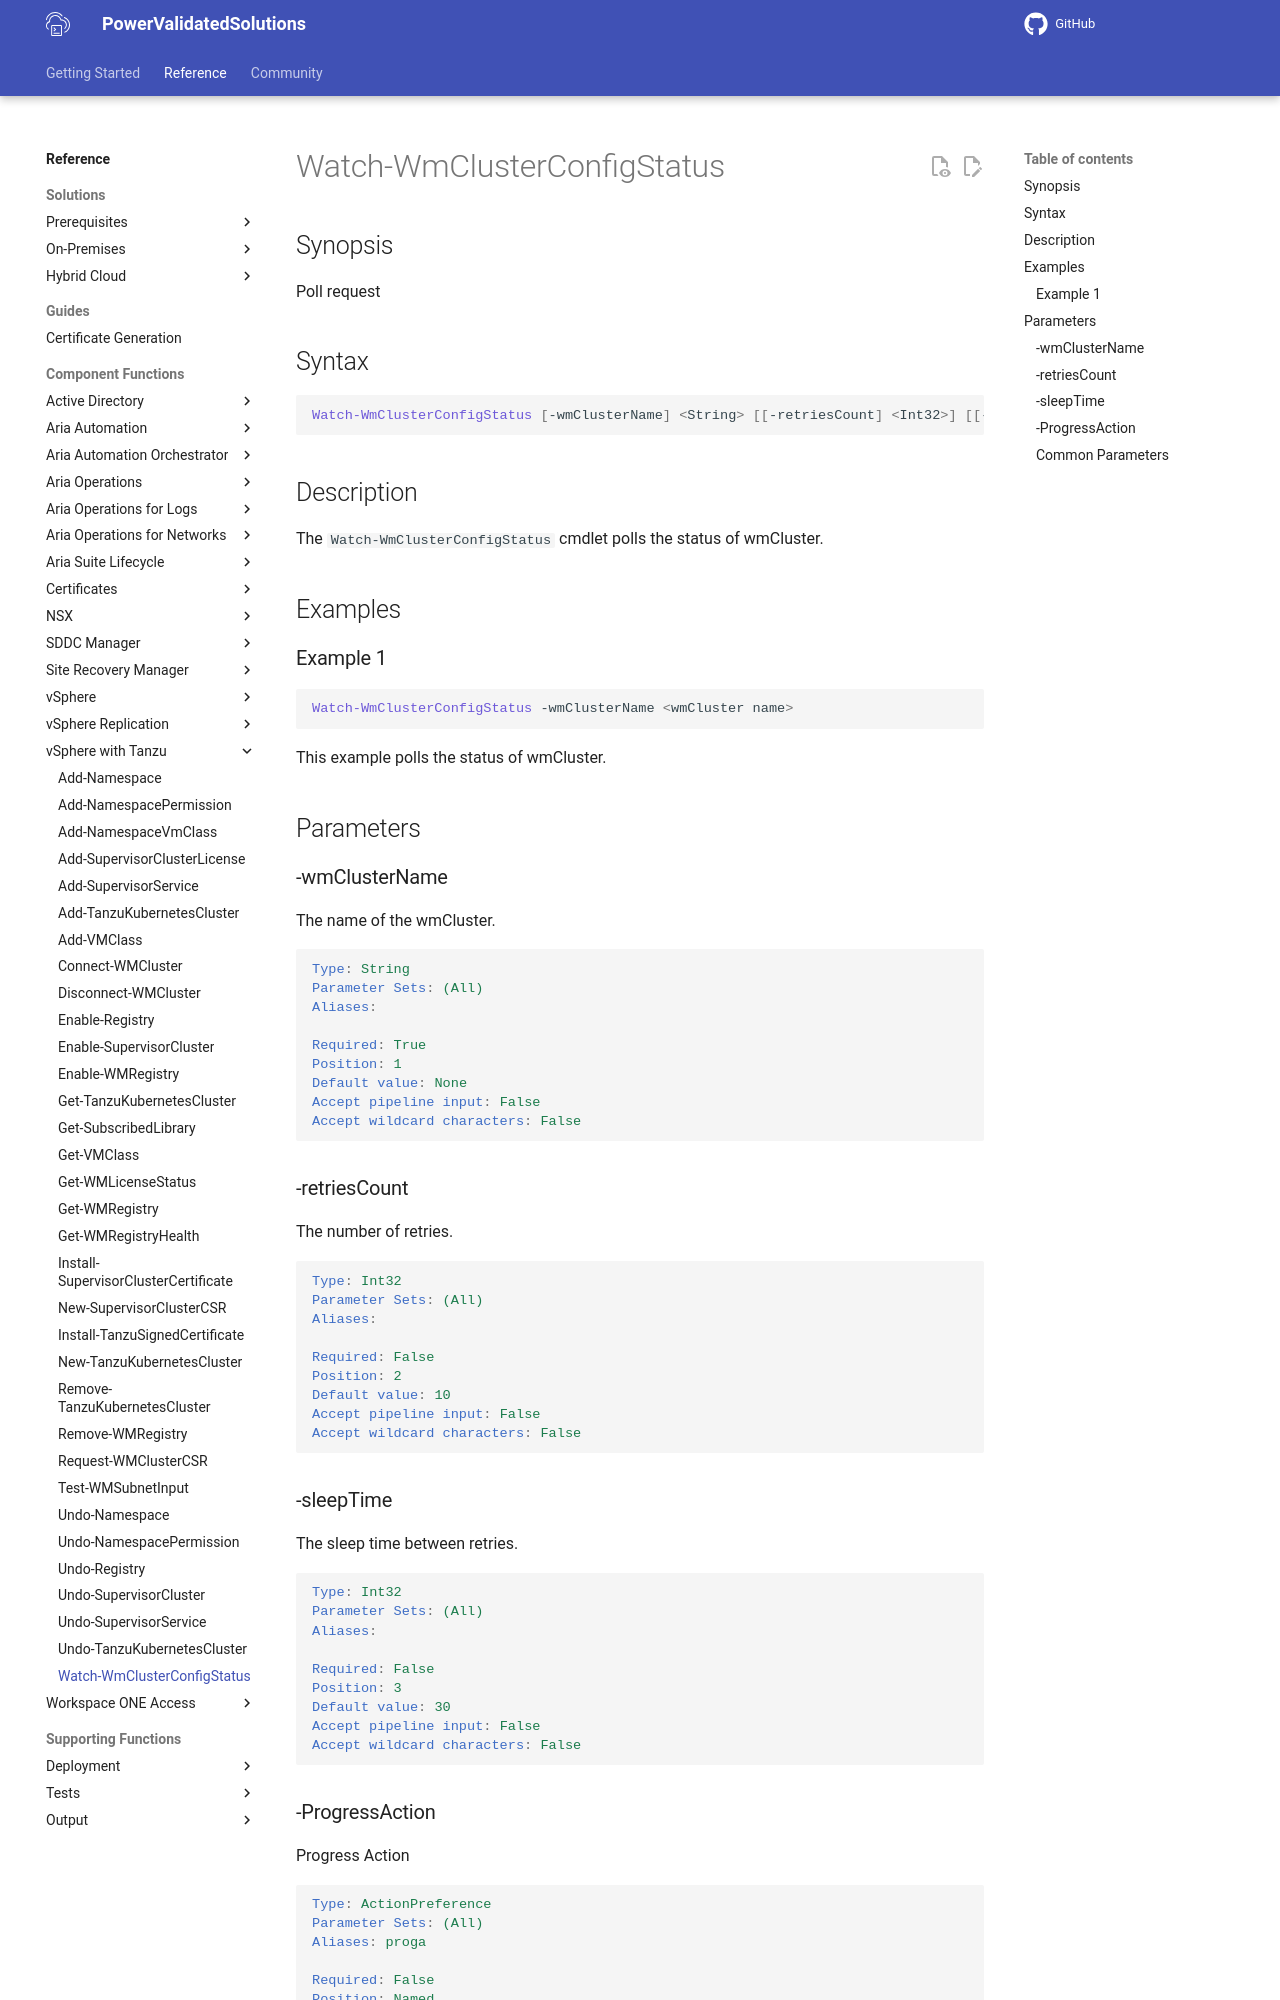

repository: vmware/power-validated-solutions-for-cloud-foundation · page: documentation/functions/vsphere-tanzu/Watch-WmClusterConfigStatus/index.html · generator: mkdocs

# Watch-WmClusterConfigStatus

## Synopsis

Poll request

## Syntax

```powershell
Watch-WmClusterConfigStatus [-wmClusterName] <String> [[-retriesCount] <Int32>] [[-sleepTime] <Int32>] [-ProgressAction <ActionPreference>] [<CommonParameters>]
```

## Description

The `Watch-WmClusterConfigStatus` cmdlet polls the status of wmCluster.

## Examples

### Example 1

```powershell
Watch-WmClusterConfigStatus -wmClusterName <wmCluster name>
```

This example polls the status of wmCluster.

## Parameters

### -wmClusterName

The name of the wmCluster.

```yaml
Type: String
Parameter Sets: (All)
Aliases:

Required: True
Position: 1
Default value: None
Accept pipeline input: False
Accept wildcard characters: False
```

### -retriesCount

The number of retries.

```yaml
Type: Int32
Parameter Sets: (All)
Aliases:

Required: False
Position: 2
Default value: 10
Accept pipeline input: False
Accept wildcard characters: False
```

### -sleepTime

The sleep time between retries.

```yaml
Type: Int32
Parameter Sets: (All)
Aliases:

Required: False
Position: 3
Default value: 30
Accept pipeline input: False
Accept wildcard characters: False
```

### -ProgressAction

Progress Action

```yaml
Type: ActionPreference
Parameter Sets: (All)
Aliases: proga

Required: False
Position: Named
Default value: None
Accept pipeline input: False
Accept wildcard characters: False
```
